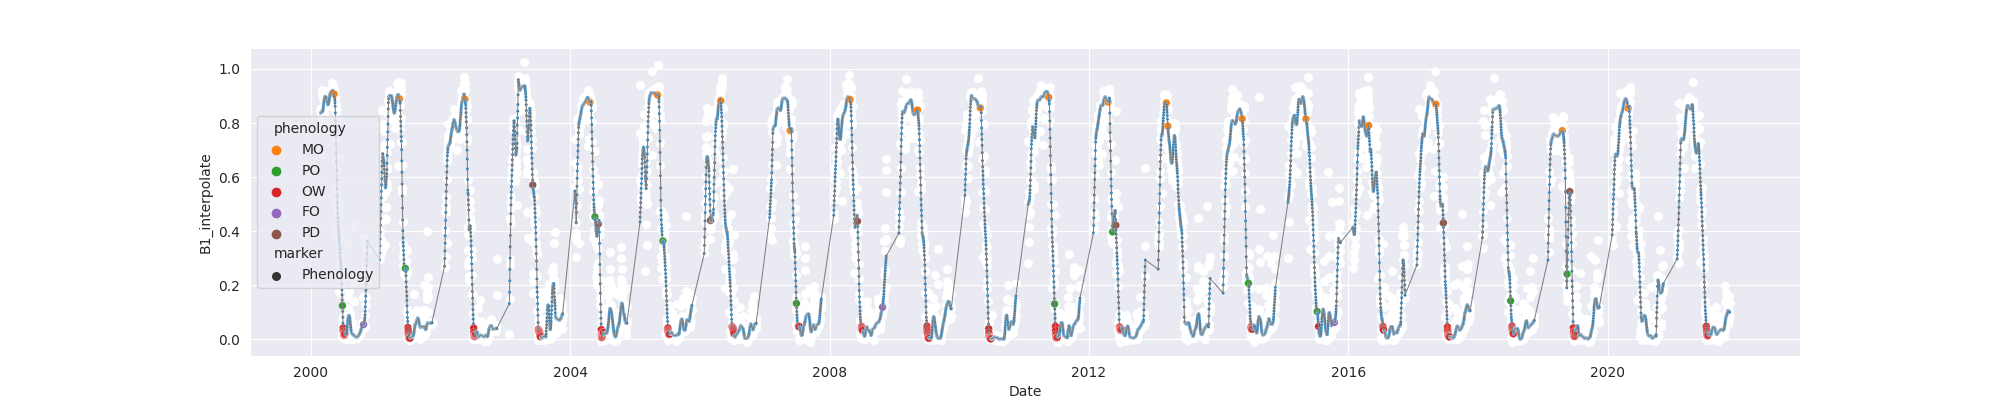

Data behind this chart, as committed beside it:
system:time_start, B1, B1_interpolate, B1_phenology
2000-02-24, 0.8511, 0.8511, 
2000-02-25, , , 
2000-02-26, , 0.8215, 
2000-02-27, , 0.8284, 
2000-02-28, 0.792, 0.792, 
2000-02-29, , 0.8422, 
2000-03-01, , 0.849, 
2000-03-02, , 0.8547, 
2000-03-03, 0.9061, 0.9061, 
2000-03-04, 0.9208, 0.9208, 
2000-03-05, 0.8057, 0.8057, 
2000-03-06, 0.8505, 0.8505, 
2000-03-07, 0.8874, 0.8874, 
2000-03-08, , 0.7859, 
2000-03-09, 0.6843, 0.6843, 
2000-03-10, , 0.835, 
2000-03-11, , 0.8357, 
2000-03-12, , 0.8209, 
2000-03-13, , 0.7859, 
2000-03-14, , 0.8357, 
2000-03-15, , 0.9014, 
2000-03-16, , 0.8593, 
2000-03-17, , 0.8993, 
2000-03-18, 0.9166, 0.9166, 
2000-03-19, 0.9063, 0.9063, 
2000-03-20, , 0.9065, 
2000-03-21, , 0.9014, 
2000-03-22, , 0.8966, 
2000-03-23, , 0.8966, 
2000-03-24, , 0.8993, 
2000-03-25, 0.8868, 0.8868, 
2000-03-26, 0.9032, 0.9032, 
2000-03-27, 0.8938, 0.8938, 
2000-03-28, 0.892, 0.892, 
2000-03-29, 0.9102, 0.9102, 
2000-03-30, 0.9043, 0.9043, 
2000-03-31, 0.776, 0.776, 
2000-04-01, , 0.8617, 
2000-04-02, , 0.8646, 
2000-04-03, , 0.8203, 
2000-04-04, , 0.8646, 
2000-04-05, 0.8646, 0.8646, 
2000-04-06, , 0.8665, 
2000-04-07, , 0.8665, 
2000-04-08, , 0.8674, 
2000-04-09, 0.8684, 0.8684, 
2000-04-10, 0.9174, 0.9174, 
2000-04-11, , 0.8833, 
2000-04-12, , 0.8684, 
2000-04-13, , 0.8858, 
2000-04-14, , 0.8684, 
2000-04-15, , 0.8918, 
2000-04-16, , 0.9077, 
2000-04-17, , 0.9126, 
2000-04-18, , 0.9121, 
2000-04-19, , 0.9146, 
2000-04-20, , 0.9123, 
2000-04-21, , 0.9182, 
2000-04-22, , 0.9136, 
2000-04-23, , 0.9171, 
... 7,878 more rows
